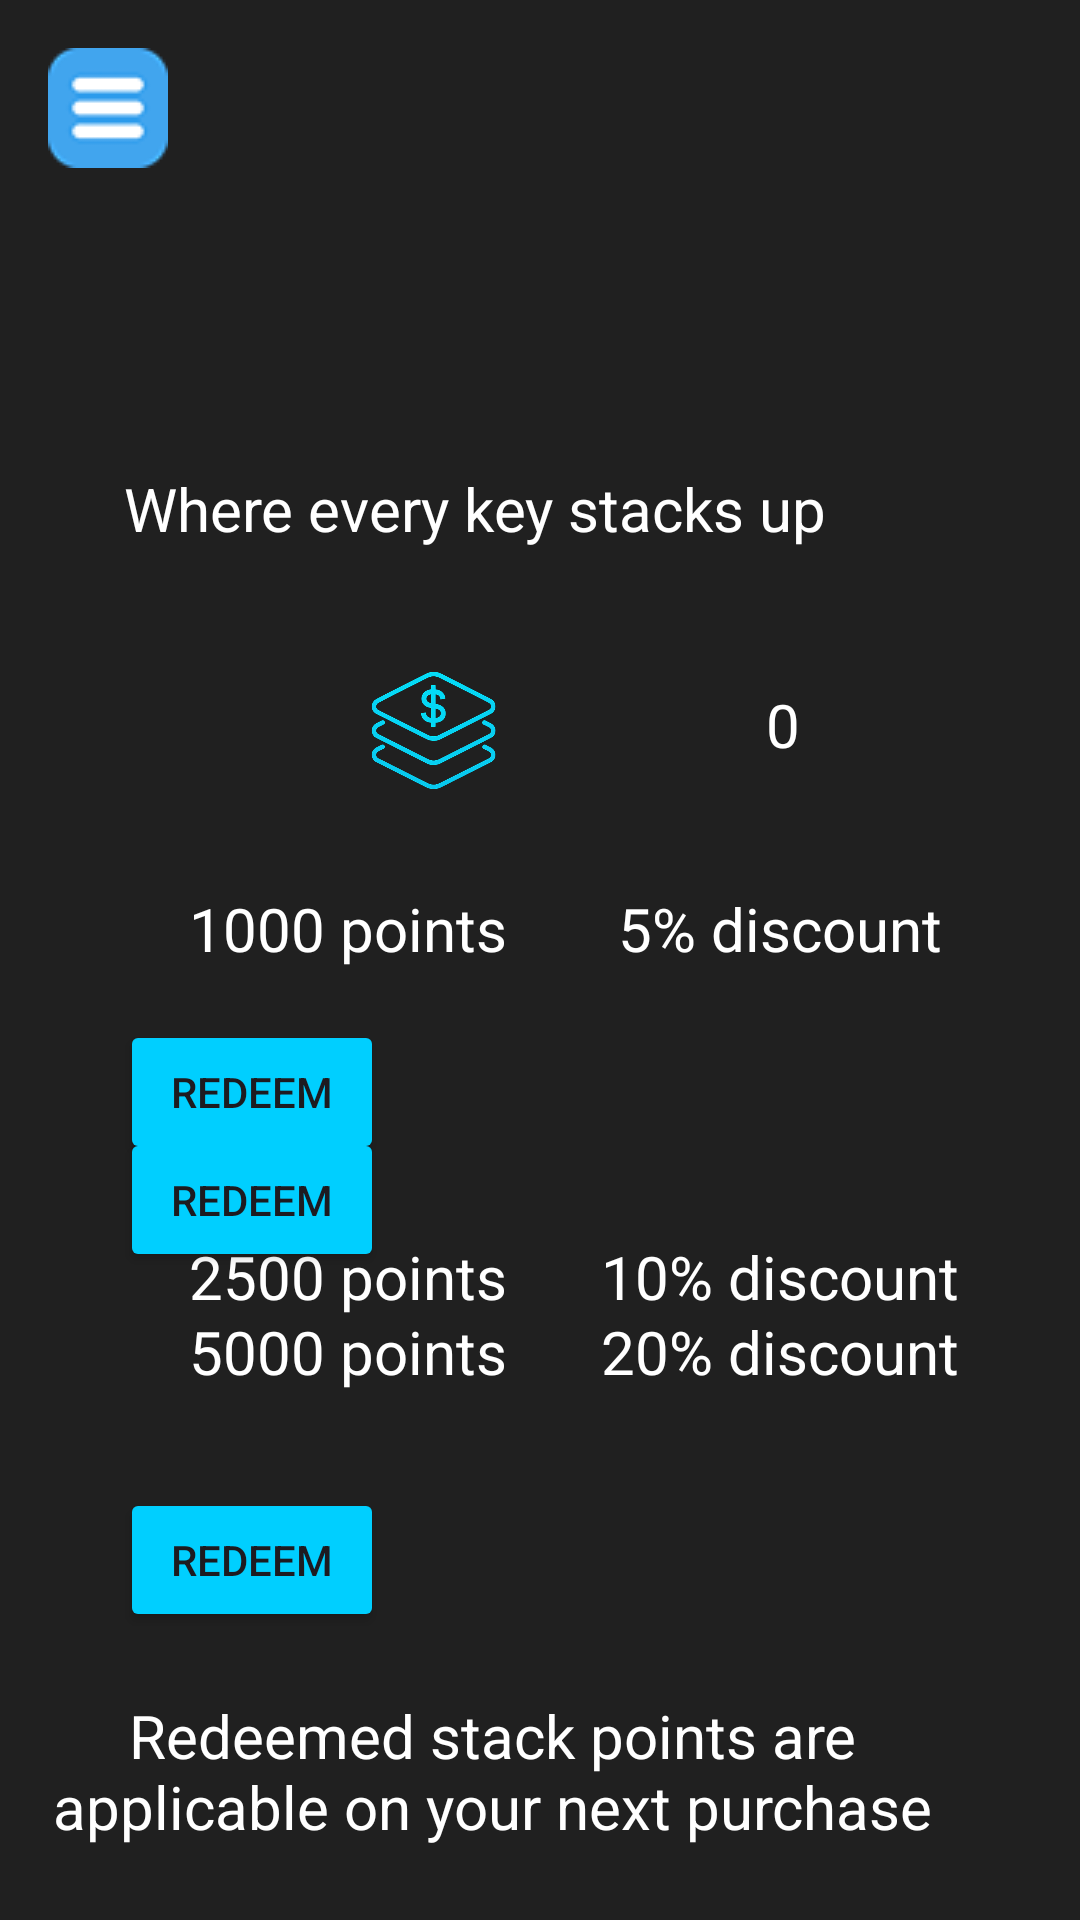

Produce the Android XML layout that renders to this screen, including the resource entries it uses.
<!-- AndroidManifest.xml: application theme Theme.KeyStacker -->
<!-- res/layout/activity_stack_points.xml -->
<?xml version="1.0" encoding="utf-8"?>
<androidx.constraintlayout.widget.ConstraintLayout xmlns:android="http://schemas.android.com/apk/res/android"
    xmlns:app="http://schemas.android.com/apk/res-auto"
    xmlns:tools="http://schemas.android.com/tools"
    android:layout_width="match_parent"
    android:layout_height="match_parent"
    android:background="@color/dark_grey"
    tools:context=".StackPoints"
    tools:layout_editor_absoluteX="0dp"
    tools:layout_editor_absoluteY="6dp">

    <ImageView
        android:id="@+id/imageView"
        android:layout_width="233dp"
        android:layout_height="516dp"
        android:layout_marginStart="100dp"
        android:layout_marginBottom="388dp"
        app:layout_constraintBottom_toBottomOf="parent"
        app:layout_constraintStart_toStartOf="parent"
        app:srcCompat="@drawable/logo" />

    <TextView
        android:id="@+id/keystackdesc"
        android:layout_width="315dp"
        android:layout_height="44dp"
        android:layout_marginTop="156dp"
        android:layout_marginEnd="44dp"
        android:text="Where every key stacks up"
        android:textAlignment="center"
        android:textColor="@color/white"
        android:textSize="20dp"
        app:layout_constraintEnd_toEndOf="parent"
        app:layout_constraintTop_toTopOf="parent" />

    <TextView
        android:id="@+id/keystackdesc2"
        android:layout_width="328dp"
        android:layout_height="59dp"
        android:layout_marginEnd="32dp"
        android:layout_marginBottom="16dp"
        android:text="Redeemed stack points are applicable on your next purchase"
        android:textAlignment="center"
        android:textColor="@color/white"
        android:textSize="20dp"
        app:layout_constraintBottom_toBottomOf="parent"
        app:layout_constraintEnd_toEndOf="parent" />

    <Button
        android:id="@+id/point3button"
        android:layout_width="wrap_content"
        android:layout_height="wrap_content"
        android:layout_marginStart="40dp"
        android:layout_marginBottom="96dp"
        android:backgroundTint="@color/neon_blue"
        android:text="Redeem"
        app:layout_constraintBottom_toBottomOf="parent"
        app:layout_constraintStart_toStartOf="parent" />

    <TextView
        android:id="@+id/point1"
        android:layout_width="152dp"
        android:layout_height="35dp"
        android:layout_marginStart="40dp"
        android:layout_marginTop="296dp"
        android:text="1000 points"
        android:textAlignment="center"
        android:textColor="@color/white"
        android:textSize="20dp"
        app:layout_constraintStart_toStartOf="parent"
        app:layout_constraintTop_toTopOf="parent" />

    <TextView
        android:id="@+id/point1discount"
        android:layout_width="152dp"
        android:layout_height="35dp"
        android:layout_marginTop="296dp"
        android:layout_marginEnd="24dp"
        android:text="5% discount"
        android:textAlignment="center"
        android:textColor="@color/white"
        android:textSize="20dp"
        app:layout_constraintEnd_toEndOf="parent"
        app:layout_constraintTop_toTopOf="parent" />

    <TextView
        android:id="@+id/stackpointvalue3"
        android:layout_width="46dp"
        android:layout_height="35dp"
        android:layout_marginTop="228dp"
        android:layout_marginEnd="76dp"
        android:text="0"
        android:textAlignment="center"
        android:textColor="@color/white"
        android:textSize="20dp"
        app:layout_constraintEnd_toEndOf="parent"
        app:layout_constraintTop_toTopOf="parent" />

    <Button
        android:id="@+id/point1button"
        android:layout_width="wrap_content"
        android:layout_height="wrap_content"
        android:layout_marginStart="40dp"
        android:layout_marginTop="340dp"
        android:backgroundTint="@color/neon_blue"
        android:text="Redeem"
        app:layout_constraintStart_toStartOf="parent"
        app:layout_constraintTop_toTopOf="parent" />

    <TextView
        android:id="@+id/point2"
        android:layout_width="152dp"
        android:layout_height="35dp"
        android:layout_marginStart="40dp"
        android:layout_marginTop="412dp"
        android:text="2500 points"
        android:textAlignment="center"
        android:textColor="@color/white"
        android:textSize="20dp"
        app:layout_constraintStart_toStartOf="parent"
        app:layout_constraintTop_toTopOf="parent" />

    <TextView
        android:id="@+id/point2discount"
        android:layout_width="152dp"
        android:layout_height="35dp"
        android:layout_marginTop="412dp"
        android:layout_marginEnd="24dp"
        android:text="10% discount"
        android:textAlignment="center"
        android:textColor="@color/white"
        android:textSize="20dp"
        app:layout_constraintEnd_toEndOf="parent"
        app:layout_constraintTop_toTopOf="parent" />

    <Button
        android:id="@+id/point2button"
        android:layout_width="wrap_content"
        android:layout_height="wrap_content"
        android:layout_marginStart="40dp"
        android:layout_marginBottom="216dp"
        android:backgroundTint="@color/neon_blue"
        android:text="Redeem"
        app:layout_constraintBottom_toBottomOf="parent"
        app:layout_constraintStart_toStartOf="parent" />

    <TextView
        android:id="@+id/point3discount"
        android:layout_width="152dp"
        android:layout_height="35dp"
        android:layout_marginEnd="24dp"
        android:layout_marginBottom="168dp"
        android:text="20% discount"
        android:textAlignment="center"
        android:textColor="@color/white"
        android:textSize="20dp"
        app:layout_constraintBottom_toBottomOf="parent"
        app:layout_constraintEnd_toEndOf="parent" />

    <TextView
        android:id="@+id/point3"
        android:layout_width="152dp"
        android:layout_height="35dp"
        android:layout_marginStart="40dp"
        android:layout_marginBottom="168dp"
        android:text="5000 points"
        android:textAlignment="center"
        android:textColor="@color/white"
        android:textSize="20dp"
        app:layout_constraintBottom_toBottomOf="parent"
        app:layout_constraintStart_toStartOf="parent" />

    <ImageButton
        android:id="@+id/menuButton"
        android:layout_width="40dp"
        android:layout_height="40dp"
        android:layout_margin="16dp"
        android:layout_marginStart="16dp"
        android:layout_marginTop="64dp"
        android:background="?attr/selectableItemBackgroundBorderless"
        android:contentDescription="Menu"
        android:src="@drawable/menu_icon"
        app:layout_constraintStart_toStartOf="parent"
        app:layout_constraintTop_toTopOf="parent" />

    <ImageView
        android:id="@+id/imageView2"
        android:layout_width="89dp"
        android:layout_height="147dp"
        android:layout_marginStart="100dp"
        android:layout_marginTop="164dp"
        app:layout_constraintStart_toStartOf="parent"
        app:layout_constraintTop_toTopOf="parent"
        app:srcCompat="@drawable/stackpoints" />
</androidx.constraintlayout.widget.ConstraintLayout>
<!-- resources referenced by this layout -->
<resources>
  <color name="dark_grey">#202020</color>
  <color name="neon_blue">#00CFFF</color>
  <color name="white">#FFFFFFFF</color>
  <!-- drawable menu_icon: png bitmap (drawable, 561 bytes) -->
  <!-- drawable stackpoints: png bitmap (drawable, 150431 bytes) -->
  <style name="Theme.KeyStacker" parent="Base.Theme.KeyStacker" />
  <style name="Base.Theme.KeyStacker" parent="Theme.Material3.DayNight.NoActionBar">
          
          
      </style>
</resources>
